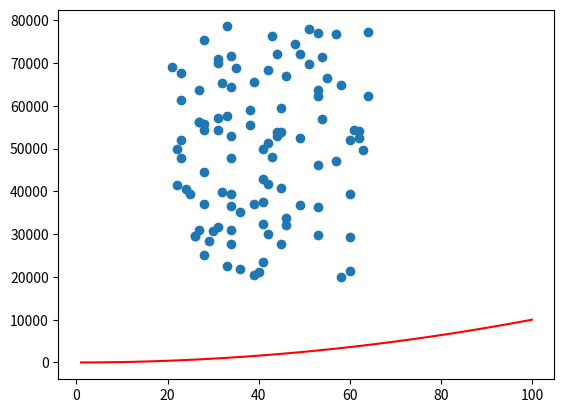

The matplotlib source for this figure:
# This program makes a list called ages that has the same number random values as salaries (range: 21 to 65)
# and plots a scatter plot of this data.

import numpy as np
import matplotlib.pyplot as plt

minSalary = 20000
maxSalary = 80000
numberOfEntries = 100

# This is so that the random numbers are the same each time to make it easier to debug.
np.random.seed(1)
salaries = np.random.randint(minSalary, maxSalary, numberOfEntries)
ages = np.random.randint(low=21, high= 65, size= numberOfEntries) # Absolute values set at the top.

plt.scatter(ages, salaries ) # This will be random
#plt.show() # if  you do tihs the program will halt here until the plot is closed.

#add x squared
xpoints = np.array(range(1, 101))
ypoints = xpoints * xpoints # multiply each entry by itself.

plt.plot(xpoints, ypoints, color = "red") # This will be a line plot.
plt.show() # See how the axis have changed.
